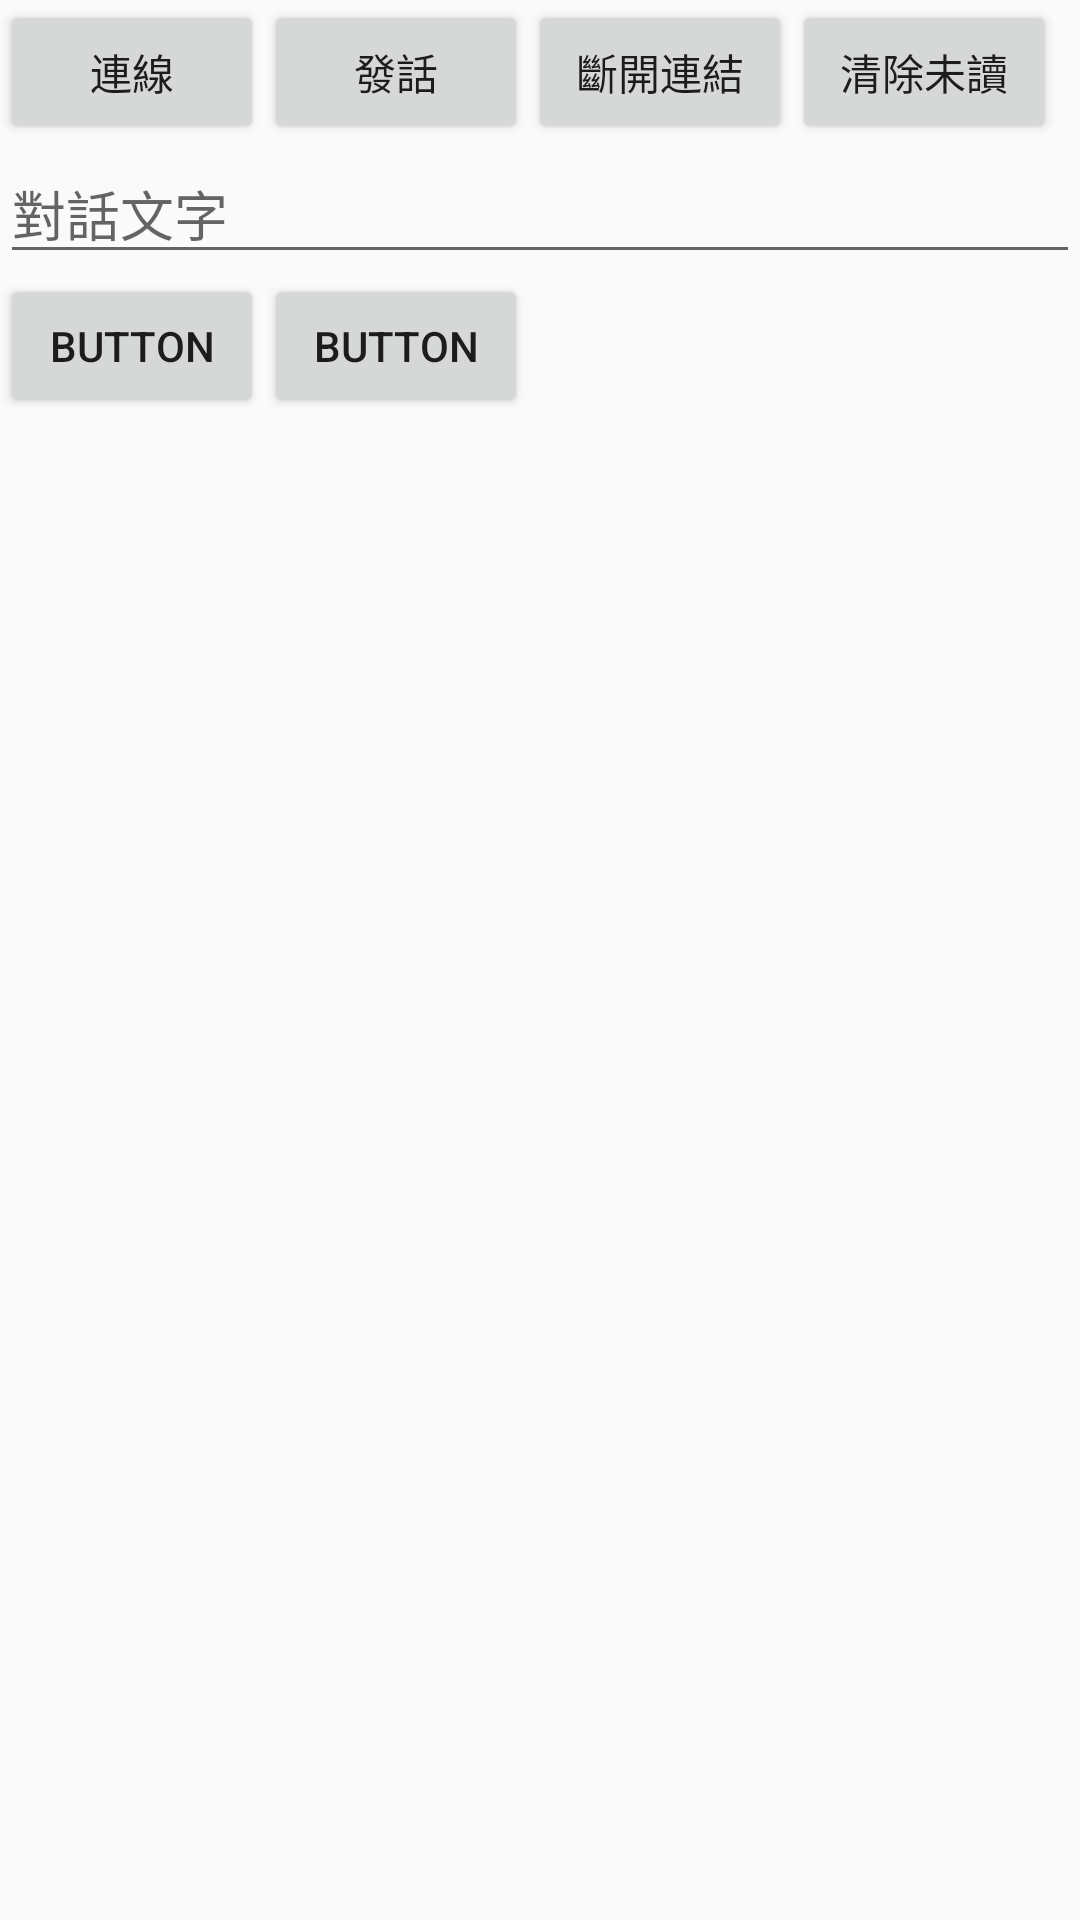

Write the Android layout XML for this screen, with the resource values it uses.
<!-- AndroidManifest.xml: application theme AppTheme -->
<!-- res/layout/activity_text_page.xml -->
<?xml version="1.0" encoding="utf-8"?>
<LinearLayout xmlns:android="http://schemas.android.com/apk/res/android"
xmlns:tools="http://schemas.android.com/tools"
android:layout_width="match_parent"
android:layout_height="match_parent"
android:orientation="vertical"
tools:context="com.leancloud_text.Activity.TextPage">

<LinearLayout
    android:layout_width="wrap_content"
    android:layout_height="wrap_content"
    android:orientation="horizontal">

    <Button
        android:id="@+id/button"
        android:layout_width="match_parent"
        android:layout_height="wrap_content"
        android:text="連線" />

    <Button
        android:id="@+id/button5"
        android:layout_width="match_parent"
        android:layout_height="wrap_content"
        android:text="發話" />

    <Button
        android:id="@+id/button6"
        android:layout_width="wrap_content"
        android:layout_height="wrap_content"
        android:layout_weight="1"
        android:text="斷開連結" />

    <Button
        android:id="@+id/button9"
        android:layout_width="wrap_content"
        android:layout_height="wrap_content"
        android:layout_weight="1"
        android:text="清除未讀" />

</LinearLayout>

<EditText
    android:id="@+id/editText"
    android:layout_width="match_parent"
    android:layout_height="wrap_content"
    android:ems="10"
    android:hint="對話文字"
    android:inputType="textPersonName" />

<LinearLayout
    android:layout_width="match_parent"
    android:layout_height="wrap_content"
    android:orientation="horizontal">

    <Button
        android:id="@+id/button8"
        android:layout_width="wrap_content"
        android:layout_height="wrap_content"
        android:text="Button" />

    <Button
        android:id="@+id/button7"
        android:layout_width="wrap_content"
        android:layout_height="wrap_content"
        android:text="Button" />
</LinearLayout>

</LinearLayout>
<!-- resources referenced by this layout -->
<resources>
  <style name="AppTheme" parent="Theme.AppCompat.Light.DarkActionBar">
          
          <item name="colorPrimary">@color/colorPrimary</item>
          <item name="colorPrimaryDark">@color/colorPrimaryDark</item>
          <item name="colorAccent">@color/colorAccent</item>
  
          
          <item name="windowNoTitle">true</item>
          <item name="windowActionBar">false</item>
          <item name="android:windowActionBar">false</item>
          <item name="android:windowNoTitle">true</item>
  
          
          <item name="android:windowIsTranslucent">true</item>
      </style>
  <color name="colorPrimary">#336666</color>
  <color name="colorPrimaryDark">#225858</color>
  <color name="colorAccent">#FF4081</color>
</resources>
